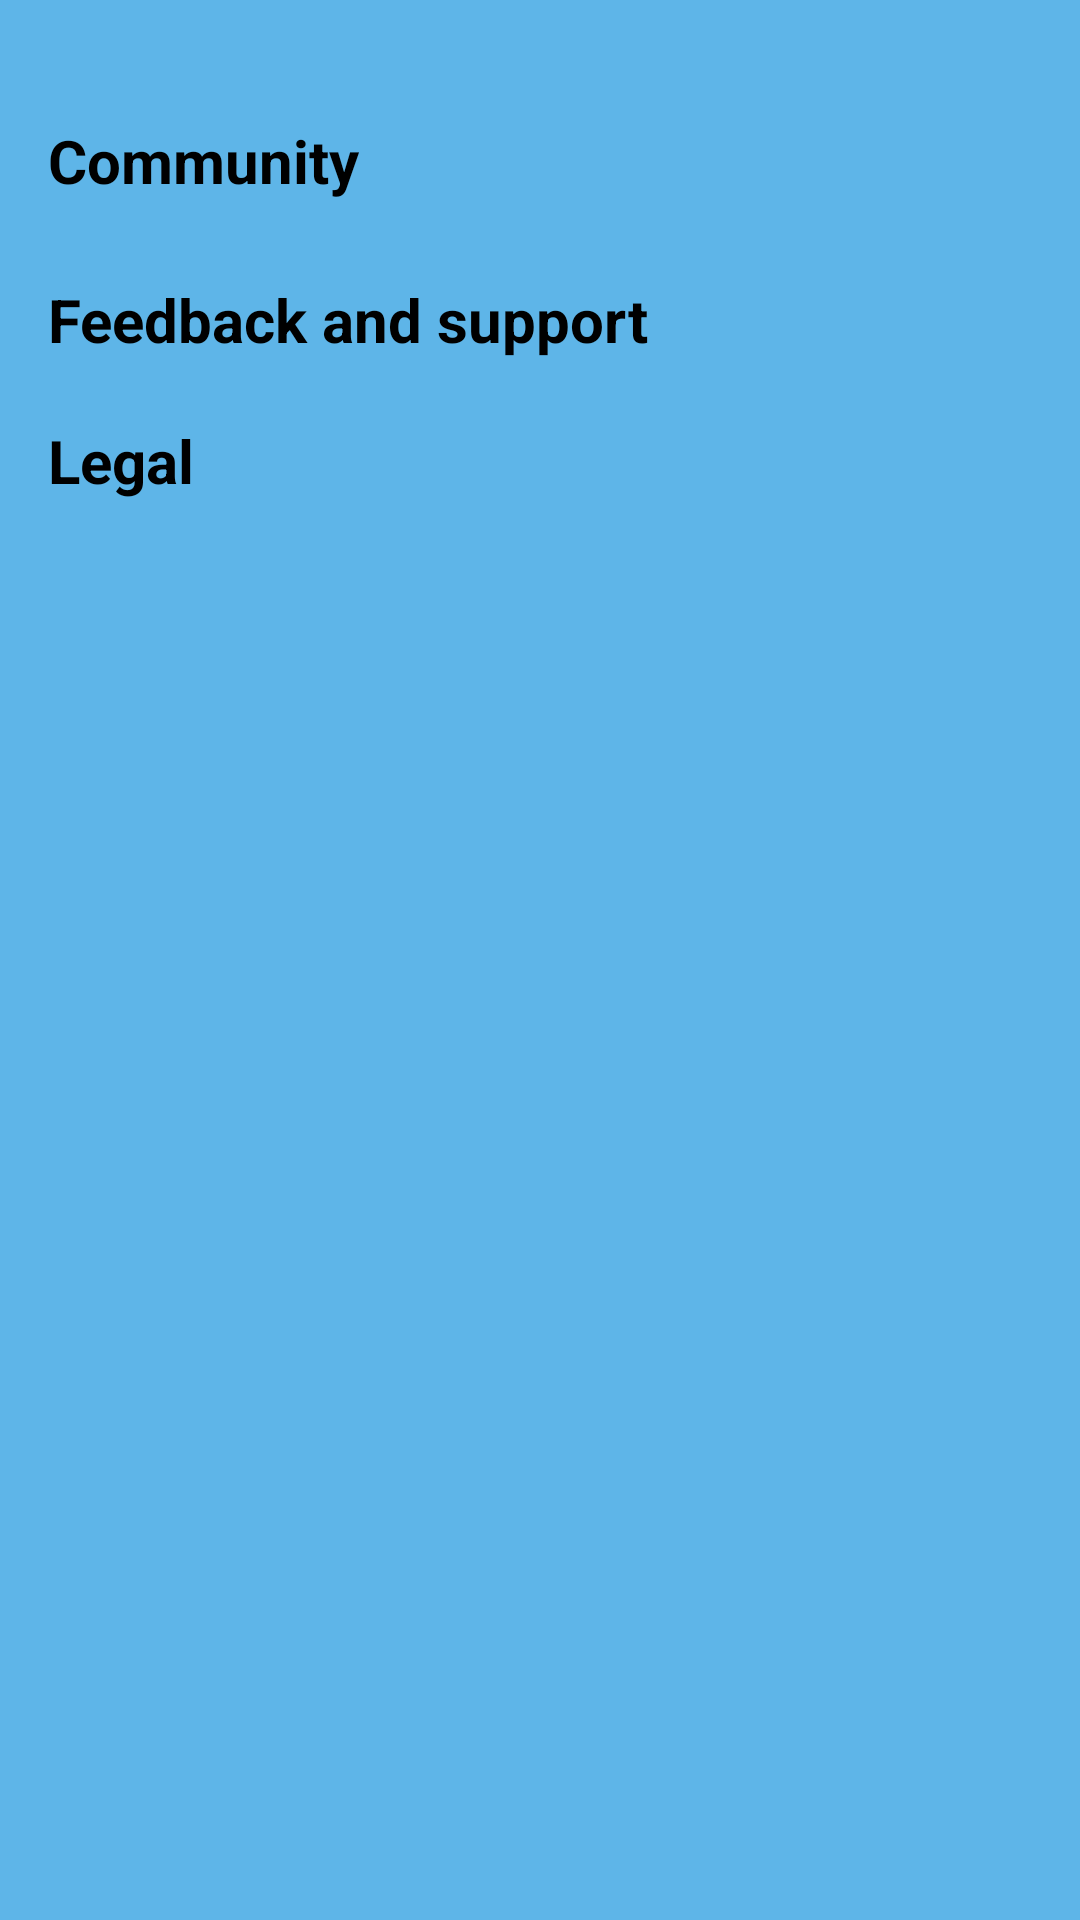

Write the Android layout XML for this screen, with the resource values it uses.
<!-- AndroidManifest.xml: application theme AppTheme.Base -->
<!-- res/layout/fragment_about.xml -->
<?xml version="1.0" encoding="utf-8"?>

<ScrollView xmlns:android="http://schemas.android.com/apk/res/android"
    xmlns:app="http://schemas.android.com/apk/res-auto"
    android:id="@+id/about_scrollview"
    android:layout_width="match_parent"
    android:layout_height="match_parent"
    android:paddingBottom="50dp"
    android:background="@color/you_background_color">

    <androidx.constraintlayout.widget.ConstraintLayout
        android:layout_width="match_parent"
        android:layout_height="wrap_content"
        android:paddingBottom="50dp"
        android:padding="16dp">

        <TextView
            android:id="@+id/tvTitle"
            android:layout_width="wrap_content"
            android:layout_height="wrap_content"
            android:layout_marginTop="24dp"
            android:text="@string/app.about.community.title"
            android:textColor="@color/text_color"
            android:textSize="20sp"
            android:textStyle="bold"
            app:layout_constraintStart_toStartOf="parent"
            app:layout_constraintTop_toTopOf="parent" />

        <androidx.recyclerview.widget.RecyclerView
            android:id="@+id/recycleView2"
            android:layout_width="0dp"
            android:layout_height="wrap_content"
            android:layout_marginTop="10dp"
            android:background="@drawable/rounded_all_corners"
            app:layout_constraintTop_toBottomOf="@id/tvTitle"
            app:layout_constraintStart_toStartOf="parent"
            app:layout_constraintEnd_toEndOf="parent" />

        <TextView
            android:id="@+id/tvTitle2"
            android:layout_width="wrap_content"
            android:layout_height="wrap_content"
            android:layout_marginTop="16dp"
            android:text="@string/app.about.feedback.title"
            android:textColor="@color/text_color"
            android:textSize="20sp"
            android:textStyle="bold"
            app:layout_constraintTop_toBottomOf="@id/recycleView2"
            app:layout_constraintStart_toStartOf="parent" />

        <androidx.recyclerview.widget.RecyclerView
            android:id="@+id/recycleView"
            android:layout_width="0dp"
            android:layout_height="wrap_content"
            android:layout_marginTop="10dp"
            android:background="@drawable/rounded_all_corners"
            app:layout_constraintTop_toBottomOf="@id/tvTitle2"
            app:layout_constraintStart_toStartOf="parent"
            app:layout_constraintEnd_toEndOf="parent" />

        <TextView
            android:id="@+id/tvTitle3"
            android:layout_width="wrap_content"
            android:layout_height="wrap_content"
            android:layout_marginTop="10dp"
            android:text="@string/app.about.legal.title"
            android:textColor="@color/text_color"
            android:textSize="20sp"
            android:textStyle="bold"
            app:layout_constraintTop_toBottomOf="@id/recycleView"
            app:layout_constraintStart_toStartOf="parent" />

        <androidx.recyclerview.widget.RecyclerView
            android:id="@+id/recycleView3"
            android:layout_width="0dp"
            android:layout_height="wrap_content"
            android:layout_marginTop="10dp"
            android:background="@drawable/rounded_all_corners"
            app:layout_constraintTop_toBottomOf="@id/tvTitle3"
            app:layout_constraintStart_toStartOf="parent"
            app:layout_constraintEnd_toEndOf="parent" />

    </androidx.constraintlayout.widget.ConstraintLayout>
</ScrollView>
<!-- resources referenced by this layout -->
<resources>
  <color name="text_color">#FFF</color>
  <color name="you_background_color">@color/dark_scribe_color</color>
  <string name="app.about.community.title">Community</string>
  <string name="app.about.feedback.title">Feedback and support</string>
  <string name="app.about.legal.title">Legal</string>
  <style name="AppTheme.Base" parent="Theme.MaterialComponents.DayNight.DarkActionBar.Bridge">
          <item name="colorPrimary">@color/color_primary</item>
          <item name="colorPrimaryDark">@color/color_primary_dark</item>
          <item name="colorAccent">@color/color_accent</item>
          <item name="android:spinnerItemStyle">@style/SpinnerItem</item>
          <item name="spinnerDropDownItemStyle">@style/SpinnerItem.DropDownItem</item>
          <item name="android:spinnerDropDownItemStyle">@style/SpinnerItem.DropDownItem</item>
          <item name="buttonStyle">@style/MyTransparentButton</item>
          <item name="android:buttonStyle">@style/MyTransparentButton</item>
          <item name="actionOverflowMenuStyle">@style/TopPopupMenu.Overflow.Dark</item>
          <item name="android:textColor">@color/default_text_color</item>
          <item name="android:colorControlHighlight">@color/activated_item_foreground</item>
          <item name="colorControlHighlight">@color/activated_item_foreground</item>
          <item name="bottomSheetDialogTheme">@style/BottomSheetDialogTheme</item>
          <item name="android:actionModeCloseDrawable">@drawable/ic_arrow_left_vector</item>
      </style>
  <color name="dark_scribe_color">#235270</color>
  <color name="color_primary">@color/you_background_color</color>
  <color name="color_primary_dark">@color/you_background_color</color>
  <color name="color_accent">@color/you_background_color</color>
  <style name="SpinnerItem" parent="@android:style/Widget.TextView">
          <item name="android:paddingRight">@dimen/activity_margin</item>
      </style>
  <style name="SpinnerItem.DropDownItem" parent="@android:style/Widget.TextView">
          <item name="android:gravity">center_vertical</item>
          <item name="android:paddingTop">@dimen/medium_margin</item>
          <item name="android:paddingBottom">@dimen/medium_margin</item>
          <item name="android:paddingLeft">@dimen/activity_margin</item>
          <item name="android:paddingRight">@dimen/activity_margin</item>
      </style>
  <style name="MyTransparentButton" parent="Widget.AppCompat.Button">
          <item name="android:textColor">@android:color/white</item>
          <item name="background">@drawable/transparent_button</item>
          <item name="android:background">@drawable/transparent_button</item>
      </style>
  <style name="TopPopupMenu.Overflow.Dark" parent="@style/Widget.MaterialComponents.PopupMenu.Overflow">
          <item name="android:popupBackground">@drawable/top_popup_menu_bg_dark</item>
      </style>
  <color name="default_text_color">@color/app_text_color</color>
  <color name="activated_item_foreground">#44888888</color>
  <style name="BottomSheetDialogTheme" parent="Theme.Design.Light.BottomSheetDialog">
          <item name="bottomSheetStyle">@style/BottomSheetModalStyle</item>
          <item name="android:colorControlHighlight">@color/activated_item_foreground</item>
          <item name="colorControlHighlight">@color/activated_item_foreground</item>
      </style>
  <dimen name="activity_margin">16dp</dimen>
  <dimen name="medium_margin">8dp</dimen>
  <color name="app_text_color">@color/dark_text_color</color>
  <style name="BottomSheetModalStyle" parent="Widget.Design.BottomSheet.Modal">
          <item name="android:background">@drawable/bottom_sheet_bg</item>
      </style>
  <color name="dark_text_color">#FFF</color>
</resources>
